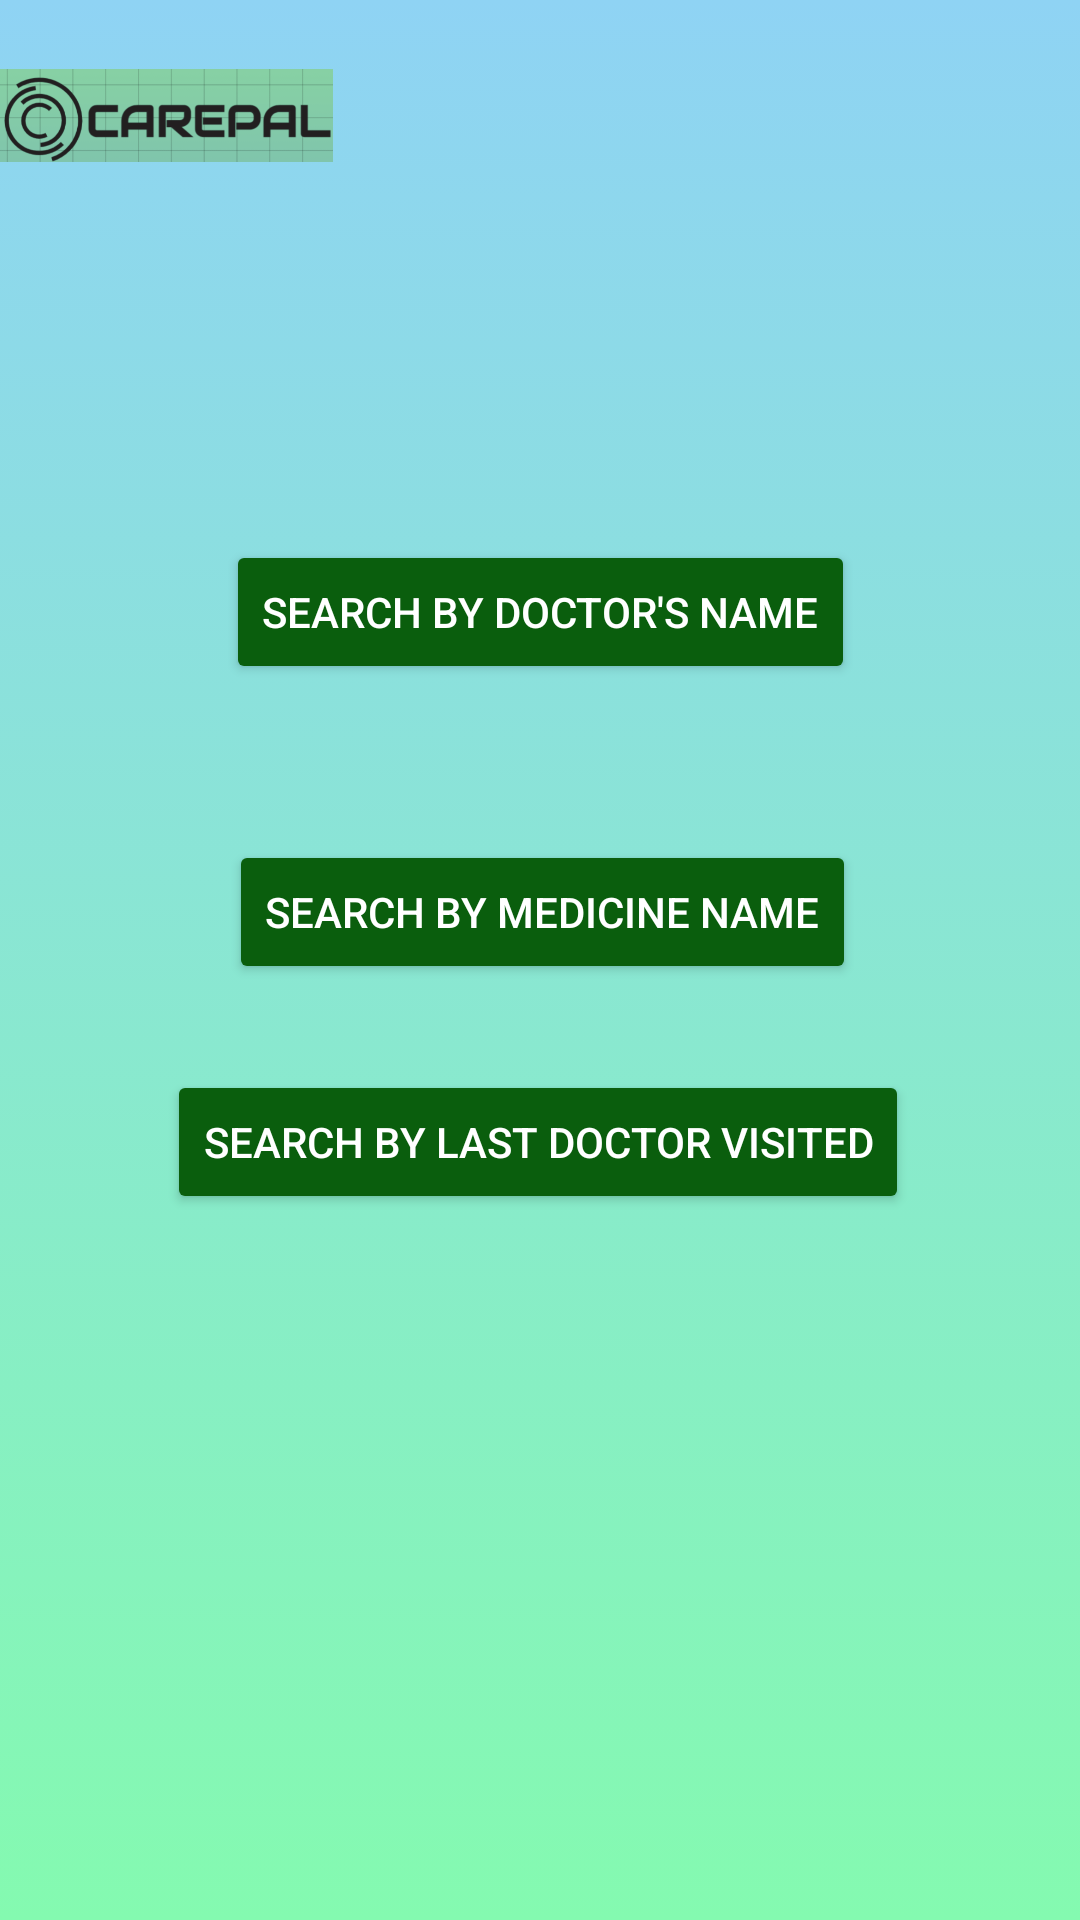

Reconstruct the res/layout file that produces this screen, plus the resources it refers to.
<!-- AndroidManifest.xml: application theme Theme.CarePal -->
<!-- res/layout/layout_search.xml -->
<?xml version="1.0" encoding="utf-8"?>
<androidx.constraintlayout.widget.ConstraintLayout xmlns:android="http://schemas.android.com/apk/res/android"
    xmlns:app="http://schemas.android.com/apk/res-auto"
    xmlns:tools="http://schemas.android.com/tools"
    android:layout_width="match_parent"
    android:layout_height="match_parent"
    android:background="@drawable/colorful_background">

    <ImageView
        android:id="@+id/icon_logo"
        android:layout_width="111dp"
        android:layout_height="77dp"
        android:src="@drawable/logo_final"
        app:layout_constraintBottom_toBottomOf="parent"
        app:layout_constraintEnd_toEndOf="parent"
        app:layout_constraintHorizontal_bias="0.0"
        app:layout_constraintStart_toStartOf="parent"
        app:layout_constraintTop_toTopOf="parent"
        app:layout_constraintVertical_bias="0.0"
        tools:ignore="MissingConstraints" />

    <Button
        android:id="@+id/button_sMedic"
        android:layout_width="wrap_content"
        android:layout_height="wrap_content"
        android:layout_marginTop="52dp"
        android:autoSizeTextType="uniform"
        android:backgroundTint="#0A5E0D"
        android:text="Search by Medicine name"
        android:textColor="@color/white"
        app:layout_constraintEnd_toEndOf="parent"
        app:layout_constraintHorizontal_bias="0.505"
        app:layout_constraintStart_toStartOf="parent"
        app:layout_constraintTop_toBottomOf="@+id/button_sDocName" />

    <Button
        android:id="@+id/button_sVisit"
        android:layout_width="wrap_content"
        android:layout_height="wrap_content"
        android:autoSizeTextType="uniform"
        android:backgroundTint="#0A5E0D"
        android:text="Search by last doctor visited"
        android:textColor="@color/white"
        app:layout_constraintBottom_toBottomOf="parent"
        app:layout_constraintEnd_toEndOf="parent"
        app:layout_constraintHorizontal_bias="0.495"
        app:layout_constraintStart_toStartOf="parent"
        app:layout_constraintTop_toBottomOf="@+id/button_sMedic"
        app:layout_constraintVertical_bias="0.108" />

    <Button
        android:id="@+id/button_sDocName"
        android:layout_width="wrap_content"
        android:layout_height="wrap_content"
        android:layout_marginTop="180dp"
        android:autoSizeTextType="uniform"
        android:backgroundTint="#0A5E0D"
        android:text="Search by Doctor's Name"
        android:textColor="@color/white"
        app:layout_constraintEnd_toEndOf="parent"
        app:layout_constraintHorizontal_bias="0.502"
        app:layout_constraintStart_toStartOf="parent"
        app:layout_constraintTop_toTopOf="parent" />

</androidx.constraintlayout.widget.ConstraintLayout>
<!-- resources referenced by this layout -->
<resources>
  <!-- drawable colorful_background (drawable) -->
  <?xml version="1.0" encoding="utf-8"?>
  <selector xmlns:android="http://schemas.android.com/apk/res/android">
  
      <item>
          <shape>
              <gradient
                  android:angle="90"
                  android:startColor="#84fab0"
                  android:endColor="#8fd3f4"
                  android:type="linear"/>
          </shape>
      </item>
  </selector>
  <!-- drawable logo_final: png bitmap (drawable, 94327 bytes) -->
  <style name="Theme.CarePal" parent="Theme.MaterialComponents.DayNight.DarkActionBar">
          
          <item name="colorPrimary">@color/purple_500</item>
          <item name="colorPrimaryVariant">@color/purple_700</item>
          <item name="colorOnPrimary">@color/white</item>
          
          <item name="colorSecondary">@color/teal_200</item>
          <item name="colorSecondaryVariant">@color/teal_700</item>
          <item name="colorOnSecondary">@color/black</item>
          
          <item name="android:statusBarColor" tools:targetApi="l">?attr/colorPrimaryVariant</item>
          
      </style>
  <!-- not gathered from this repository: default colours our renderer supplied (Android Studio template values) -->
  <color name="purple_500">#FF6200EE</color>
  <color name="purple_700">#FF3700B3</color>
  <color name="teal_200">#FF03DAC5</color>
  <color name="teal_700">#FF018786</color>
  <color name="black">#FF000000</color>
  <color name="white">#FFFFFFFF</color>
</resources>
